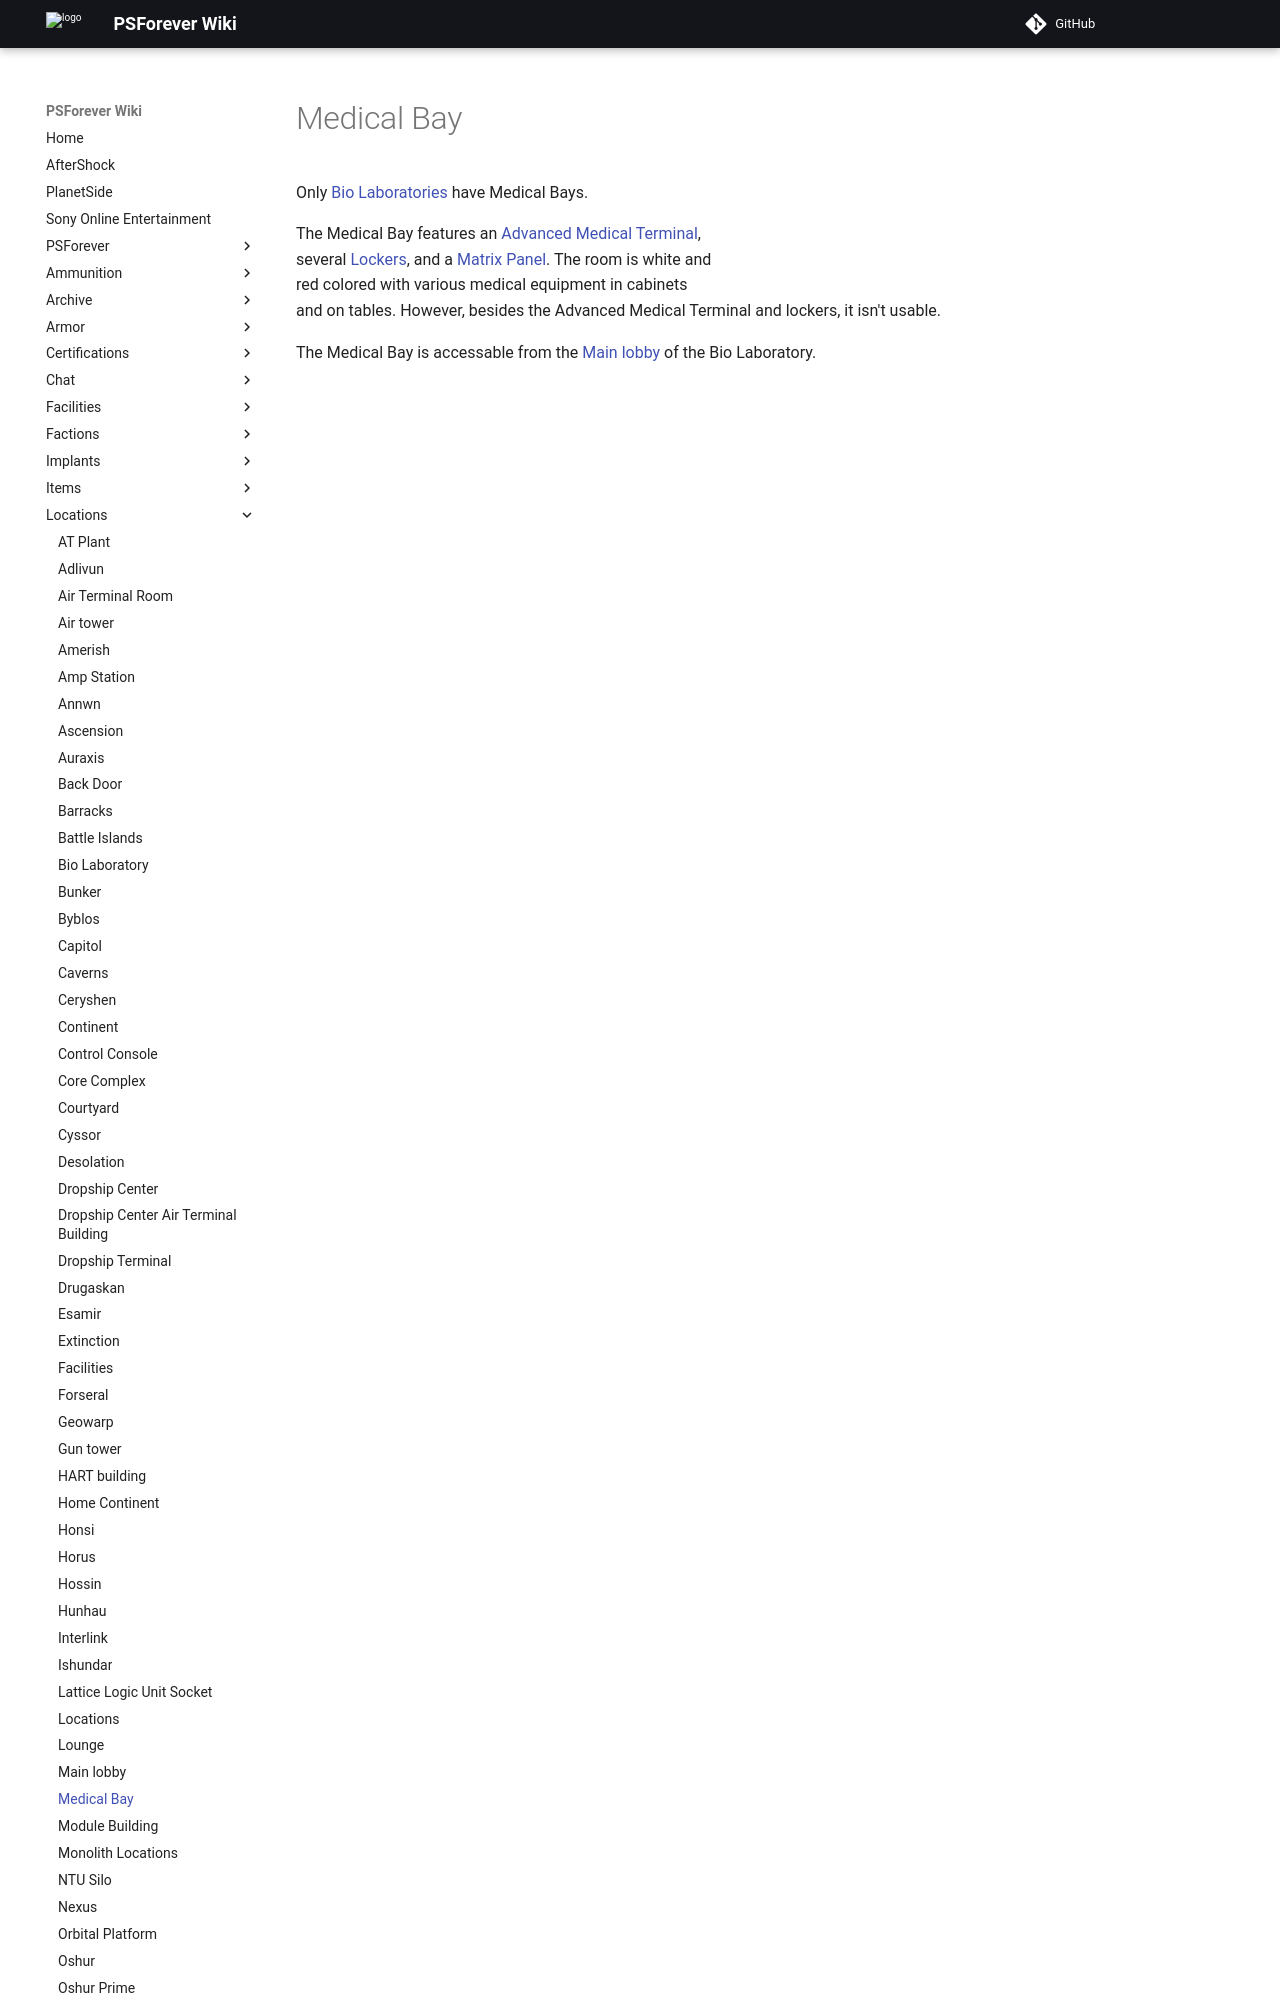

repository: psforever/wiki · page: locations/Medical_Bay/index.html · generator: mkdocs

# Medical Bay

![](../images/MedBay.jpg){ class="figure" }

![](../images/MedBay3.jpg){ class="figure" }

![](../images/MedBay2.jpg){ class="figure" }

Only [Bio Laboratories](Bio_Laboratory.md) have Medical Bays.
